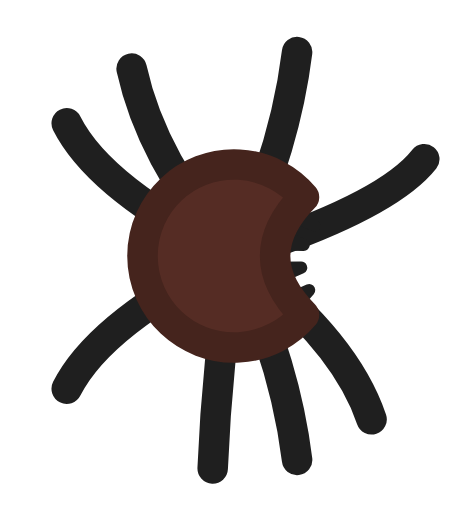
t = 0.00 s
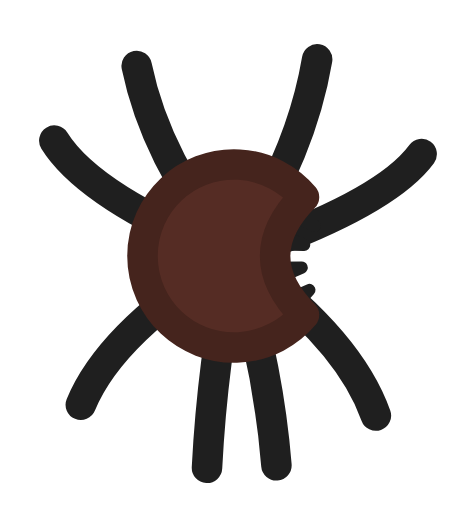
t = 0.20 s
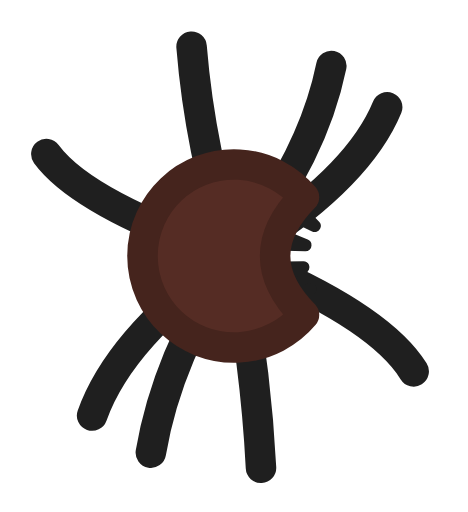
t = 0.40 s
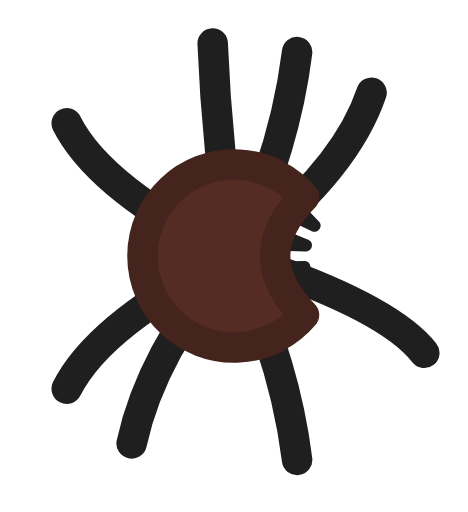
t = 0.60 s
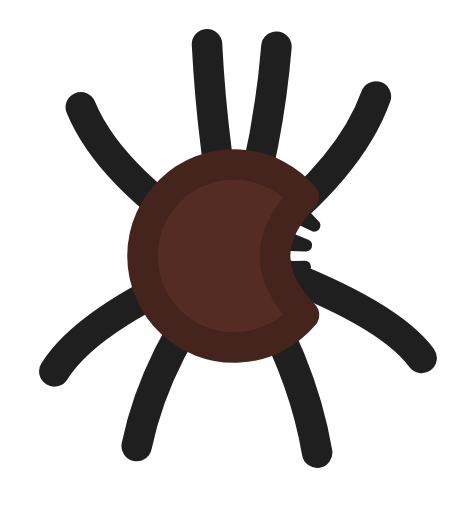
t = 0.80 s
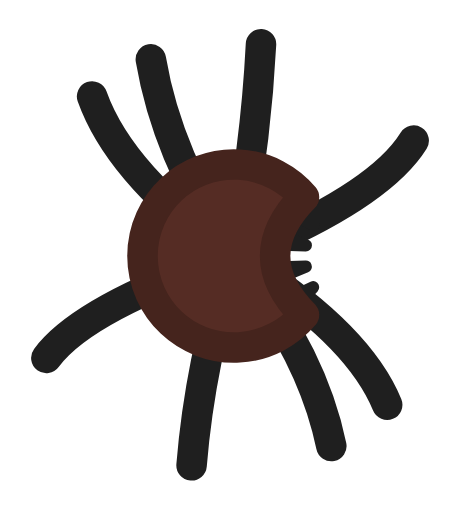
t = 1.00 s

The animated SVG that drew these frames (rendered in a browser with its animation timeline set to each time). Animation: 12 SMIL elements (animate=12); one cycle of 1.20 s, repeats indefinitely.

<svg xmlns="http://www.w3.org/2000/svg" width="256" height="256" viewBox="-56.383 -61.728 112.767 123.455">
  <title>spider_hel (mob id 58, 12 frames)</title>
    <g opacity="1">
      <animate attributeName="opacity" values="1;0;0;0;0;0;0;0;0;0;0;0;1" keyTimes="0;0.083;0.167;0.25;0.333;0.417;0.5;0.583;0.667;0.75;0.833;0.917;1" dur="1.2s" calcMode="discrete" repeatCount="indefinite"/>
    <g transform="matrix(1.471 0 0 1.471 0 0)"><path d="M 0 0 Q -21.933 -10.878 -27.416 -21.756" fill="none" stroke="#1F1F1F" stroke-width="5" stroke-linecap="round" stroke-linejoin="round"/></g>
    <g transform="matrix(1.471 0 0 1.471 0 0)"><path d="M 0 0 Q -13.424 -15.358 -16.78 -30.715" fill="none" stroke="#1F1F1F" stroke-width="5" stroke-linecap="round" stroke-linejoin="round"/></g>
    <g transform="matrix(1.471 0 0 1.471 0 0)"><path d="M 0 0 Q 8.275 -16.718 10.343 -33.437" fill="none" stroke="#1F1F1F" stroke-width="5" stroke-linecap="round" stroke-linejoin="round"/></g>
    <g transform="matrix(1.471 0 0 1.471 0 0)"><path d="M 0 0 Q 24.954 -7.938 31.192 -15.876" fill="none" stroke="#1F1F1F" stroke-width="5" stroke-linecap="round" stroke-linejoin="round"/></g>
    <g transform="matrix(1.471 0 0 1.471 0 0)"><path d="M 0 0 Q -21.933 10.878 -27.416 21.756" fill="none" stroke="#1F1F1F" stroke-width="5" stroke-linecap="round" stroke-linejoin="round"/></g>
    <g transform="matrix(1.471 0 0 1.471 0 0)"><path d="M 0 0 Q -2.795 17.413 -3.494 34.825" fill="none" stroke="#1F1F1F" stroke-width="5" stroke-linecap="round" stroke-linejoin="round"/></g>
    <g transform="matrix(1.471 0 0 1.471 0 0)"><path d="M 0 0 Q 8.275 16.718 10.343 33.437" fill="none" stroke="#1F1F1F" stroke-width="5" stroke-linecap="round" stroke-linejoin="round"/></g>
    <g transform="matrix(1.471 0 0 1.471 0 0)"><path d="M 0 0 Q 18.038 13.385 22.548 26.769" fill="none" stroke="#1F1F1F" stroke-width="5" stroke-linecap="round" stroke-linejoin="round"/></g>
    <g transform="matrix(1.471 0 0 1.471 0 0)"><path d="M 7.212 7.84 L 8.625 9.778 L 12.32 5.599 Z" fill="none" stroke="#1F1F1F" stroke-width="2" stroke-linecap="round" stroke-linejoin="round"/></g>
    <g transform="matrix(1.471 0 0 1.471 0 0)"><path d="M 5.127 1.945 L 5.626 4.289 L 11.007 1.917 Z" fill="none" stroke="#1F1F1F" stroke-width="2" stroke-linecap="round" stroke-linejoin="round"/></g>
    <g transform="matrix(1.471 0 0 1.471 0 0)"><path d="M 5.626 -4.289 L 5.127 -1.945 L 11.418 -1.829 Z" fill="none" stroke="#1F1F1F" stroke-width="2" stroke-linecap="round" stroke-linejoin="round"/></g>
    <g transform="matrix(1.471 0 0 1.471 0 0)"><path d="M 8.625 -9.778 L 7.212 -7.84 L 13.17 -4.98 Z" fill="none" stroke="#1F1F1F" stroke-width="2" stroke-linecap="round" stroke-linejoin="round"/></g>
    <g transform="matrix(1.471 0 0 1.471 0 0)"><path d="M 11.473 9.663 A 15 15 0 1 1 11.473 -9.663 Q 2 0 11.473 9.663 Z" fill="#552C24"/></g>
    <g transform="matrix(1.471 0 0 1.471 0 0)"><path d="M 11.473 9.663 A 15 15 0 1 1 11.473 -9.663 Q 2 0 11.473 9.663 Z" fill="none" stroke="#45241D" stroke-width="5" stroke-linecap="round" stroke-linejoin="round"/></g>
    </g>
    <g opacity="0">
      <animate attributeName="opacity" values="0;1;0;0;0;0;0;0;0;0;0;0;0" keyTimes="0;0.083;0.167;0.25;0.333;0.417;0.5;0.583;0.667;0.75;0.833;0.917;1" dur="1.2s" calcMode="discrete" repeatCount="indefinite"/>
    <g transform="matrix(1.471 0 0 1.471 0 0)"><path d="M 0 0 Q -23.561 -9.455 -29.451 -18.911" fill="none" stroke="#1F1F1F" stroke-width="5" stroke-linecap="round" stroke-linejoin="round"/></g>
    <g transform="matrix(1.471 0 0 1.471 0 0)"><path d="M 0 0 Q -12.761 -15.577 -15.951 -31.154" fill="none" stroke="#1F1F1F" stroke-width="5" stroke-linecap="round" stroke-linejoin="round"/></g>
    <g transform="matrix(1.471 0 0 1.471 0 0)"><path d="M 0 0 Q 10.904 -16.119 13.63 -32.237" fill="none" stroke="#1F1F1F" stroke-width="5" stroke-linecap="round" stroke-linejoin="round"/></g>
    <g transform="matrix(1.471 0 0 1.471 0 0)"><path d="M 0 0 Q 24.605 -8.353 30.756 -16.706" fill="none" stroke="#1F1F1F" stroke-width="5" stroke-linecap="round" stroke-linejoin="round"/></g>
    <g transform="matrix(1.471 0 0 1.471 0 0)"><path d="M 0 0 Q -20.086 12.192 -25.107 24.385" fill="none" stroke="#1F1F1F" stroke-width="5" stroke-linecap="round" stroke-linejoin="round"/></g>
    <g transform="matrix(1.471 0 0 1.471 0 0)"><path d="M 0 0 Q -3.541 17.36 -4.426 34.719" fill="none" stroke="#1F1F1F" stroke-width="5" stroke-linecap="round" stroke-linejoin="round"/></g>
    <g transform="matrix(1.471 0 0 1.471 0 0)"><path d="M 0 0 Q 5.563 17.151 6.953 34.302" fill="none" stroke="#1F1F1F" stroke-width="5" stroke-linecap="round" stroke-linejoin="round"/></g>
    <g transform="matrix(1.471 0 0 1.471 0 0)"><path d="M 0 0 Q 18.605 13.078 23.257 26.156" fill="none" stroke="#1F1F1F" stroke-width="5" stroke-linecap="round" stroke-linejoin="round"/></g>
    <g transform="matrix(1.471 0 0 1.471 0 0)"><path d="M 7.212 7.84 L 8.625 9.778 L 12.36 5.57 Z" fill="none" stroke="#1F1F1F" stroke-width="2" stroke-linecap="round" stroke-linejoin="round"/></g>
    <g transform="matrix(1.471 0 0 1.471 0 0)"><path d="M 5.127 1.945 L 5.626 4.289 L 11.095 1.898 Z" fill="none" stroke="#1F1F1F" stroke-width="2" stroke-linecap="round" stroke-linejoin="round"/></g>
    <g transform="matrix(1.471 0 0 1.471 0 0)"><path d="M 5.626 -4.289 L 5.127 -1.945 L 11.502 -1.811 Z" fill="none" stroke="#1F1F1F" stroke-width="2" stroke-linecap="round" stroke-linejoin="round"/></g>
    <g transform="matrix(1.471 0 0 1.471 0 0)"><path d="M 8.625 -9.778 L 7.212 -7.84 L 13.203 -4.956 Z" fill="none" stroke="#1F1F1F" stroke-width="2" stroke-linecap="round" stroke-linejoin="round"/></g>
    <g transform="matrix(1.471 0 0 1.471 0 0)"><path d="M 11.473 9.663 A 15 15 0 1 1 11.473 -9.663 Q 2 0 11.473 9.663 Z" fill="#552C24"/></g>
    <g transform="matrix(1.471 0 0 1.471 0 0)"><path d="M 11.473 9.663 A 15 15 0 1 1 11.473 -9.663 Q 2 0 11.473 9.663 Z" fill="none" stroke="#45241D" stroke-width="5" stroke-linecap="round" stroke-linejoin="round"/></g>
    </g>
    <g opacity="0">
      <animate attributeName="opacity" values="0;0;1;0;0;0;0;0;0;0;0;0;0" keyTimes="0;0.083;0.167;0.25;0.333;0.417;0.5;0.583;0.667;0.75;0.833;0.917;1" dur="1.2s" calcMode="discrete" repeatCount="indefinite"/>
    <g transform="matrix(1.471 0 0 1.471 0 0)"><path d="M 0 0 Q -24.605 -8.353 -30.756 -16.706" fill="none" stroke="#1F1F1F" stroke-width="5" stroke-linecap="round" stroke-linejoin="round"/></g>
    <g transform="matrix(1.471 0 0 1.471 0 0)"><path d="M 0 0 Q -10.904 -16.119 -13.63 -32.237" fill="none" stroke="#1F1F1F" stroke-width="5" stroke-linecap="round" stroke-linejoin="round"/></g>
    <g transform="matrix(1.471 0 0 1.471 0 0)"><path d="M 0 0 Q 12.761 -15.577 15.951 -31.154" fill="none" stroke="#1F1F1F" stroke-width="5" stroke-linecap="round" stroke-linejoin="round"/></g>
    <g transform="matrix(1.471 0 0 1.471 0 0)"><path d="M 0 0 Q 23.561 -9.455 29.451 -18.911" fill="none" stroke="#1F1F1F" stroke-width="5" stroke-linecap="round" stroke-linejoin="round"/></g>
    <g transform="matrix(1.471 0 0 1.471 0 0)"><path d="M 0 0 Q -18.605 13.078 -23.257 26.156" fill="none" stroke="#1F1F1F" stroke-width="5" stroke-linecap="round" stroke-linejoin="round"/></g>
    <g transform="matrix(1.471 0 0 1.471 0 0)"><path d="M 0 0 Q -5.563 17.151 -6.953 34.302" fill="none" stroke="#1F1F1F" stroke-width="5" stroke-linecap="round" stroke-linejoin="round"/></g>
    <g transform="matrix(1.471 0 0 1.471 0 0)"><path d="M 0 0 Q 3.541 17.36 4.426 34.719" fill="none" stroke="#1F1F1F" stroke-width="5" stroke-linecap="round" stroke-linejoin="round"/></g>
    <g transform="matrix(1.471 0 0 1.471 0 0)"><path d="M 0 0 Q 20.086 12.192 25.107 24.385" fill="none" stroke="#1F1F1F" stroke-width="5" stroke-linecap="round" stroke-linejoin="round"/></g>
    <g transform="matrix(1.471 0 0 1.471 0 0)"><path d="M 7.212 7.84 L 8.625 9.778 L 12.409 5.534 Z" fill="none" stroke="#1F1F1F" stroke-width="2" stroke-linecap="round" stroke-linejoin="round"/></g>
    <g transform="matrix(1.471 0 0 1.471 0 0)"><path d="M 5.127 1.945 L 5.626 4.289 L 11.186 1.879 Z" fill="none" stroke="#1F1F1F" stroke-width="2" stroke-linecap="round" stroke-linejoin="round"/></g>
    <g transform="matrix(1.471 0 0 1.471 0 0)"><path d="M 5.626 -4.289 L 5.127 -1.945 L 11.579 -1.795 Z" fill="none" stroke="#1F1F1F" stroke-width="2" stroke-linecap="round" stroke-linejoin="round"/></g>
    <g transform="matrix(1.471 0 0 1.471 0 0)"><path d="M 8.625 -9.778 L 7.212 -7.84 L 13.224 -4.94 Z" fill="none" stroke="#1F1F1F" stroke-width="2" stroke-linecap="round" stroke-linejoin="round"/></g>
    <g transform="matrix(1.471 0 0 1.471 0 0)"><path d="M 11.473 9.663 A 15 15 0 1 1 11.473 -9.663 Q 2 0 11.473 9.663 Z" fill="#552C24"/></g>
    <g transform="matrix(1.471 0 0 1.471 0 0)"><path d="M 11.473 9.663 A 15 15 0 1 1 11.473 -9.663 Q 2 0 11.473 9.663 Z" fill="none" stroke="#45241D" stroke-width="5" stroke-linecap="round" stroke-linejoin="round"/></g>
    </g>
    <g opacity="0">
      <animate attributeName="opacity" values="0;0;0;1;0;0;0;0;0;0;0;0;0" keyTimes="0;0.083;0.167;0.25;0.333;0.417;0.5;0.583;0.667;0.75;0.833;0.917;1" dur="1.2s" calcMode="discrete" repeatCount="indefinite"/>
    <g transform="matrix(1.471 0 0 1.471 0 0)"><path d="M 0 0 Q -24.954 -7.938 -31.192 -15.876" fill="none" stroke="#1F1F1F" stroke-width="5" stroke-linecap="round" stroke-linejoin="round"/></g>
    <g transform="matrix(1.471 0 0 1.471 0 0)"><path d="M 0 0 Q -8.275 -16.718 -10.343 -33.437" fill="none" stroke="#1F1F1F" stroke-width="5" stroke-linecap="round" stroke-linejoin="round"/></g>
    <g transform="matrix(1.471 0 0 1.471 0 0)"><path d="M 0 0 Q 13.424 -15.358 16.78 -30.715" fill="none" stroke="#1F1F1F" stroke-width="5" stroke-linecap="round" stroke-linejoin="round"/></g>
    <g transform="matrix(1.471 0 0 1.471 0 0)"><path d="M 0 0 Q 21.933 -10.878 27.416 -21.756" fill="none" stroke="#1F1F1F" stroke-width="5" stroke-linecap="round" stroke-linejoin="round"/></g>
    <g transform="matrix(1.471 0 0 1.471 0 0)"><path d="M 0 0 Q -18.038 13.385 -22.548 26.769" fill="none" stroke="#1F1F1F" stroke-width="5" stroke-linecap="round" stroke-linejoin="round"/></g>
    <g transform="matrix(1.471 0 0 1.471 0 0)"><path d="M 0 0 Q -8.275 16.718 -10.343 33.437" fill="none" stroke="#1F1F1F" stroke-width="5" stroke-linecap="round" stroke-linejoin="round"/></g>
    <g transform="matrix(1.471 0 0 1.471 0 0)"><path d="M 0 0 Q 2.795 17.413 3.494 34.825" fill="none" stroke="#1F1F1F" stroke-width="5" stroke-linecap="round" stroke-linejoin="round"/></g>
    <g transform="matrix(1.471 0 0 1.471 0 0)"><path d="M 0 0 Q 21.933 10.878 27.416 21.756" fill="none" stroke="#1F1F1F" stroke-width="5" stroke-linecap="round" stroke-linejoin="round"/></g>
    <g transform="matrix(1.471 0 0 1.471 0 0)"><path d="M 7.212 7.84 L 8.625 9.778 L 12.467 5.492 Z" fill="none" stroke="#1F1F1F" stroke-width="2" stroke-linecap="round" stroke-linejoin="round"/></g>
    <g transform="matrix(1.471 0 0 1.471 0 0)"><path d="M 5.127 1.945 L 5.626 4.289 L 11.278 1.859 Z" fill="none" stroke="#1F1F1F" stroke-width="2" stroke-linecap="round" stroke-linejoin="round"/></g>
    <g transform="matrix(1.471 0 0 1.471 0 0)"><path d="M 5.626 -4.289 L 5.127 -1.945 L 11.648 -1.78 Z" fill="none" stroke="#1F1F1F" stroke-width="2" stroke-linecap="round" stroke-linejoin="round"/></g>
    <g transform="matrix(1.471 0 0 1.471 0 0)"><path d="M 8.625 -9.778 L 7.212 -7.84 L 13.234 -4.933 Z" fill="none" stroke="#1F1F1F" stroke-width="2" stroke-linecap="round" stroke-linejoin="round"/></g>
    <g transform="matrix(1.471 0 0 1.471 0 0)"><path d="M 11.473 9.663 A 15 15 0 1 1 11.473 -9.663 Q 2 0 11.473 9.663 Z" fill="#552C24"/></g>
    <g transform="matrix(1.471 0 0 1.471 0 0)"><path d="M 11.473 9.663 A 15 15 0 1 1 11.473 -9.663 Q 2 0 11.473 9.663 Z" fill="none" stroke="#45241D" stroke-width="5" stroke-linecap="round" stroke-linejoin="round"/></g>
    </g>
    <g opacity="0">
      <animate attributeName="opacity" values="0;0;0;0;1;0;0;0;0;0;0;0;0" keyTimes="0;0.083;0.167;0.25;0.333;0.417;0.5;0.583;0.667;0.75;0.833;0.917;1" dur="1.2s" calcMode="discrete" repeatCount="indefinite"/>
    <g transform="matrix(1.471 0 0 1.471 0 0)"><path d="M 0 0 Q -24.605 -8.353 -30.756 -16.706" fill="none" stroke="#1F1F1F" stroke-width="5" stroke-linecap="round" stroke-linejoin="round"/></g>
    <g transform="matrix(1.471 0 0 1.471 0 0)"><path d="M 0 0 Q -5.563 -17.151 -6.953 -34.302" fill="none" stroke="#1F1F1F" stroke-width="5" stroke-linecap="round" stroke-linejoin="round"/></g>
    <g transform="matrix(1.471 0 0 1.471 0 0)"><path d="M 0 0 Q 12.761 -15.577 15.951 -31.154" fill="none" stroke="#1F1F1F" stroke-width="5" stroke-linecap="round" stroke-linejoin="round"/></g>
    <g transform="matrix(1.471 0 0 1.471 0 0)"><path d="M 0 0 Q 20.086 -12.192 25.107 -24.385" fill="none" stroke="#1F1F1F" stroke-width="5" stroke-linecap="round" stroke-linejoin="round"/></g>
    <g transform="matrix(1.471 0 0 1.471 0 0)"><path d="M 0 0 Q -18.605 13.078 -23.257 26.156" fill="none" stroke="#1F1F1F" stroke-width="5" stroke-linecap="round" stroke-linejoin="round"/></g>
    <g transform="matrix(1.471 0 0 1.471 0 0)"><path d="M 0 0 Q -10.904 16.119 -13.63 32.237" fill="none" stroke="#1F1F1F" stroke-width="5" stroke-linecap="round" stroke-linejoin="round"/></g>
    <g transform="matrix(1.471 0 0 1.471 0 0)"><path d="M 0 0 Q 3.541 17.36 4.426 34.719" fill="none" stroke="#1F1F1F" stroke-width="5" stroke-linecap="round" stroke-linejoin="round"/></g>
    <g transform="matrix(1.471 0 0 1.471 0 0)"><path d="M 0 0 Q 23.561 9.455 29.451 18.911" fill="none" stroke="#1F1F1F" stroke-width="5" stroke-linecap="round" stroke-linejoin="round"/></g>
    <g transform="matrix(1.471 0 0 1.471 0 0)"><path d="M 7.212 7.84 L 8.625 9.778 L 12.532 5.445 Z" fill="none" stroke="#1F1F1F" stroke-width="2" stroke-linecap="round" stroke-linejoin="round"/></g>
    <g transform="matrix(1.471 0 0 1.471 0 0)"><path d="M 5.127 1.945 L 5.626 4.289 L 11.368 1.84 Z" fill="none" stroke="#1F1F1F" stroke-width="2" stroke-linecap="round" stroke-linejoin="round"/></g>
    <g transform="matrix(1.471 0 0 1.471 0 0)"><path d="M 5.626 -4.289 L 5.127 -1.945 L 11.706 -1.768 Z" fill="none" stroke="#1F1F1F" stroke-width="2" stroke-linecap="round" stroke-linejoin="round"/></g>
    <g transform="matrix(1.471 0 0 1.471 0 0)"><path d="M 8.625 -9.778 L 7.212 -7.84 L 13.231 -4.935 Z" fill="none" stroke="#1F1F1F" stroke-width="2" stroke-linecap="round" stroke-linejoin="round"/></g>
    <g transform="matrix(1.471 0 0 1.471 0 0)"><path d="M 11.473 9.663 A 15 15 0 1 1 11.473 -9.663 Q 2 0 11.473 9.663 Z" fill="#552C24"/></g>
    <g transform="matrix(1.471 0 0 1.471 0 0)"><path d="M 11.473 9.663 A 15 15 0 1 1 11.473 -9.663 Q 2 0 11.473 9.663 Z" fill="none" stroke="#45241D" stroke-width="5" stroke-linecap="round" stroke-linejoin="round"/></g>
    </g>
    <g opacity="0">
      <animate attributeName="opacity" values="0;0;0;0;0;1;0;0;0;0;0;0;0" keyTimes="0;0.083;0.167;0.25;0.333;0.417;0.5;0.583;0.667;0.75;0.833;0.917;1" dur="1.2s" calcMode="discrete" repeatCount="indefinite"/>
    <g transform="matrix(1.471 0 0 1.471 0 0)"><path d="M 0 0 Q -23.561 -9.455 -29.451 -18.911" fill="none" stroke="#1F1F1F" stroke-width="5" stroke-linecap="round" stroke-linejoin="round"/></g>
    <g transform="matrix(1.471 0 0 1.471 0 0)"><path d="M 0 0 Q -3.541 -17.36 -4.426 -34.719" fill="none" stroke="#1F1F1F" stroke-width="5" stroke-linecap="round" stroke-linejoin="round"/></g>
    <g transform="matrix(1.471 0 0 1.471 0 0)"><path d="M 0 0 Q 10.904 -16.119 13.63 -32.237" fill="none" stroke="#1F1F1F" stroke-width="5" stroke-linecap="round" stroke-linejoin="round"/></g>
    <g transform="matrix(1.471 0 0 1.471 0 0)"><path d="M 0 0 Q 18.605 -13.078 23.257 -26.156" fill="none" stroke="#1F1F1F" stroke-width="5" stroke-linecap="round" stroke-linejoin="round"/></g>
    <g transform="matrix(1.471 0 0 1.471 0 0)"><path d="M 0 0 Q -20.086 12.192 -25.107 24.385" fill="none" stroke="#1F1F1F" stroke-width="5" stroke-linecap="round" stroke-linejoin="round"/></g>
    <g transform="matrix(1.471 0 0 1.471 0 0)"><path d="M 0 0 Q -12.761 15.577 -15.951 31.154" fill="none" stroke="#1F1F1F" stroke-width="5" stroke-linecap="round" stroke-linejoin="round"/></g>
    <g transform="matrix(1.471 0 0 1.471 0 0)"><path d="M 0 0 Q 5.563 17.151 6.953 34.302" fill="none" stroke="#1F1F1F" stroke-width="5" stroke-linecap="round" stroke-linejoin="round"/></g>
    <g transform="matrix(1.471 0 0 1.471 0 0)"><path d="M 0 0 Q 24.605 8.353 30.756 16.706" fill="none" stroke="#1F1F1F" stroke-width="5" stroke-linecap="round" stroke-linejoin="round"/></g>
    <g transform="matrix(1.471 0 0 1.471 0 0)"><path d="M 7.212 7.84 L 8.625 9.778 L 12.602 5.394 Z" fill="none" stroke="#1F1F1F" stroke-width="2" stroke-linecap="round" stroke-linejoin="round"/></g>
    <g transform="matrix(1.471 0 0 1.471 0 0)"><path d="M 5.127 1.945 L 5.626 4.289 L 11.455 1.821 Z" fill="none" stroke="#1F1F1F" stroke-width="2" stroke-linecap="round" stroke-linejoin="round"/></g>
    <g transform="matrix(1.471 0 0 1.471 0 0)"><path d="M 5.626 -4.289 L 5.127 -1.945 L 11.752 -1.758 Z" fill="none" stroke="#1F1F1F" stroke-width="2" stroke-linecap="round" stroke-linejoin="round"/></g>
    <g transform="matrix(1.471 0 0 1.471 0 0)"><path d="M 8.625 -9.778 L 7.212 -7.84 L 13.217 -4.945 Z" fill="none" stroke="#1F1F1F" stroke-width="2" stroke-linecap="round" stroke-linejoin="round"/></g>
    <g transform="matrix(1.471 0 0 1.471 0 0)"><path d="M 11.473 9.663 A 15 15 0 1 1 11.473 -9.663 Q 2 0 11.473 9.663 Z" fill="#552C24"/></g>
    <g transform="matrix(1.471 0 0 1.471 0 0)"><path d="M 11.473 9.663 A 15 15 0 1 1 11.473 -9.663 Q 2 0 11.473 9.663 Z" fill="none" stroke="#45241D" stroke-width="5" stroke-linecap="round" stroke-linejoin="round"/></g>
    </g>
    <g opacity="0">
      <animate attributeName="opacity" values="0;0;0;0;0;0;1;0;0;0;0;0;0" keyTimes="0;0.083;0.167;0.25;0.333;0.417;0.5;0.583;0.667;0.75;0.833;0.917;1" dur="1.2s" calcMode="discrete" repeatCount="indefinite"/>
    <g transform="matrix(1.471 0 0 1.471 0 0)"><path d="M 0 0 Q -21.933 -10.878 -27.416 -21.756" fill="none" stroke="#1F1F1F" stroke-width="5" stroke-linecap="round" stroke-linejoin="round"/></g>
    <g transform="matrix(1.471 0 0 1.471 0 0)"><path d="M 0 0 Q -2.795 -17.413 -3.494 -34.825" fill="none" stroke="#1F1F1F" stroke-width="5" stroke-linecap="round" stroke-linejoin="round"/></g>
    <g transform="matrix(1.471 0 0 1.471 0 0)"><path d="M 0 0 Q 8.275 -16.718 10.343 -33.437" fill="none" stroke="#1F1F1F" stroke-width="5" stroke-linecap="round" stroke-linejoin="round"/></g>
    <g transform="matrix(1.471 0 0 1.471 0 0)"><path d="M 0 0 Q 18.038 -13.385 22.548 -26.769" fill="none" stroke="#1F1F1F" stroke-width="5" stroke-linecap="round" stroke-linejoin="round"/></g>
    <g transform="matrix(1.471 0 0 1.471 0 0)"><path d="M 0 0 Q -21.933 10.878 -27.416 21.756" fill="none" stroke="#1F1F1F" stroke-width="5" stroke-linecap="round" stroke-linejoin="round"/></g>
    <g transform="matrix(1.471 0 0 1.471 0 0)"><path d="M 0 0 Q -13.424 15.358 -16.78 30.715" fill="none" stroke="#1F1F1F" stroke-width="5" stroke-linecap="round" stroke-linejoin="round"/></g>
    <g transform="matrix(1.471 0 0 1.471 0 0)"><path d="M 0 0 Q 8.275 16.718 10.343 33.437" fill="none" stroke="#1F1F1F" stroke-width="5" stroke-linecap="round" stroke-linejoin="round"/></g>
    <g transform="matrix(1.471 0 0 1.471 0 0)"><path d="M 0 0 Q 24.954 7.938 31.192 15.876" fill="none" stroke="#1F1F1F" stroke-width="5" stroke-linecap="round" stroke-linejoin="round"/></g>
    <g transform="matrix(1.471 0 0 1.471 0 0)"><path d="M 7.212 7.84 L 8.625 9.778 L 12.675 5.34 Z" fill="none" stroke="#1F1F1F" stroke-width="2" stroke-linecap="round" stroke-linejoin="round"/></g>
    <g transform="matrix(1.471 0 0 1.471 0 0)"><path d="M 5.127 1.945 L 5.626 4.289 L 11.536 1.804 Z" fill="none" stroke="#1F1F1F" stroke-width="2" stroke-linecap="round" stroke-linejoin="round"/></g>
    <g transform="matrix(1.471 0 0 1.471 0 0)"><path d="M 5.626 -4.289 L 5.127 -1.945 L 11.786 -1.751 Z" fill="none" stroke="#1F1F1F" stroke-width="2" stroke-linecap="round" stroke-linejoin="round"/></g>
    <g transform="matrix(1.471 0 0 1.471 0 0)"><path d="M 8.625 -9.778 L 7.212 -7.84 L 13.192 -4.964 Z" fill="none" stroke="#1F1F1F" stroke-width="2" stroke-linecap="round" stroke-linejoin="round"/></g>
    <g transform="matrix(1.471 0 0 1.471 0 0)"><path d="M 11.473 9.663 A 15 15 0 1 1 11.473 -9.663 Q 2 0 11.473 9.663 Z" fill="#552C24"/></g>
    <g transform="matrix(1.471 0 0 1.471 0 0)"><path d="M 11.473 9.663 A 15 15 0 1 1 11.473 -9.663 Q 2 0 11.473 9.663 Z" fill="none" stroke="#45241D" stroke-width="5" stroke-linecap="round" stroke-linejoin="round"/></g>
    </g>
    <g opacity="0">
      <animate attributeName="opacity" values="0;0;0;0;0;0;0;1;0;0;0;0;0" keyTimes="0;0.083;0.167;0.25;0.333;0.417;0.5;0.583;0.667;0.75;0.833;0.917;1" dur="1.2s" calcMode="discrete" repeatCount="indefinite"/>
    <g transform="matrix(1.471 0 0 1.471 0 0)"><path d="M 0 0 Q -20.086 -12.192 -25.107 -24.385" fill="none" stroke="#1F1F1F" stroke-width="5" stroke-linecap="round" stroke-linejoin="round"/></g>
    <g transform="matrix(1.471 0 0 1.471 0 0)"><path d="M 0 0 Q -3.541 -17.36 -4.426 -34.719" fill="none" stroke="#1F1F1F" stroke-width="5" stroke-linecap="round" stroke-linejoin="round"/></g>
    <g transform="matrix(1.471 0 0 1.471 0 0)"><path d="M 0 0 Q 5.563 -17.151 6.953 -34.302" fill="none" stroke="#1F1F1F" stroke-width="5" stroke-linecap="round" stroke-linejoin="round"/></g>
    <g transform="matrix(1.471 0 0 1.471 0 0)"><path d="M 0 0 Q 18.605 -13.078 23.257 -26.156" fill="none" stroke="#1F1F1F" stroke-width="5" stroke-linecap="round" stroke-linejoin="round"/></g>
    <g transform="matrix(1.471 0 0 1.471 0 0)"><path d="M 0 0 Q -23.561 9.455 -29.451 18.911" fill="none" stroke="#1F1F1F" stroke-width="5" stroke-linecap="round" stroke-linejoin="round"/></g>
    <g transform="matrix(1.471 0 0 1.471 0 0)"><path d="M 0 0 Q -12.761 15.577 -15.951 31.154" fill="none" stroke="#1F1F1F" stroke-width="5" stroke-linecap="round" stroke-linejoin="round"/></g>
    <g transform="matrix(1.471 0 0 1.471 0 0)"><path d="M 0 0 Q 10.904 16.119 13.63 32.237" fill="none" stroke="#1F1F1F" stroke-width="5" stroke-linecap="round" stroke-linejoin="round"/></g>
    <g transform="matrix(1.471 0 0 1.471 0 0)"><path d="M 0 0 Q 24.605 8.353 30.756 16.706" fill="none" stroke="#1F1F1F" stroke-width="5" stroke-linecap="round" stroke-linejoin="round"/></g>
    <g transform="matrix(1.471 0 0 1.471 0 0)"><path d="M 7.212 7.84 L 8.625 9.778 L 12.751 5.285 Z" fill="none" stroke="#1F1F1F" stroke-width="2" stroke-linecap="round" stroke-linejoin="round"/></g>
    <g transform="matrix(1.471 0 0 1.471 0 0)"><path d="M 5.127 1.945 L 5.626 4.289 L 11.61 1.788 Z" fill="none" stroke="#1F1F1F" stroke-width="2" stroke-linecap="round" stroke-linejoin="round"/></g>
    <g transform="matrix(1.471 0 0 1.471 0 0)"><path d="M 5.626 -4.289 L 5.127 -1.945 L 11.805 -1.747 Z" fill="none" stroke="#1F1F1F" stroke-width="2" stroke-linecap="round" stroke-linejoin="round"/></g>
    <g transform="matrix(1.471 0 0 1.471 0 0)"><path d="M 8.625 -9.778 L 7.212 -7.84 L 13.155 -4.991 Z" fill="none" stroke="#1F1F1F" stroke-width="2" stroke-linecap="round" stroke-linejoin="round"/></g>
    <g transform="matrix(1.471 0 0 1.471 0 0)"><path d="M 11.473 9.663 A 15 15 0 1 1 11.473 -9.663 Q 2 0 11.473 9.663 Z" fill="#552C24"/></g>
    <g transform="matrix(1.471 0 0 1.471 0 0)"><path d="M 11.473 9.663 A 15 15 0 1 1 11.473 -9.663 Q 2 0 11.473 9.663 Z" fill="none" stroke="#45241D" stroke-width="5" stroke-linecap="round" stroke-linejoin="round"/></g>
    </g>
    <g opacity="0">
      <animate attributeName="opacity" values="0;0;0;0;0;0;0;0;1;0;0;0;0" keyTimes="0;0.083;0.167;0.25;0.333;0.417;0.5;0.583;0.667;0.75;0.833;0.917;1" dur="1.2s" calcMode="discrete" repeatCount="indefinite"/>
    <g transform="matrix(1.471 0 0 1.471 0 0)"><path d="M 0 0 Q -18.605 -13.078 -23.257 -26.156" fill="none" stroke="#1F1F1F" stroke-width="5" stroke-linecap="round" stroke-linejoin="round"/></g>
    <g transform="matrix(1.471 0 0 1.471 0 0)"><path d="M 0 0 Q -5.563 -17.151 -6.953 -34.302" fill="none" stroke="#1F1F1F" stroke-width="5" stroke-linecap="round" stroke-linejoin="round"/></g>
    <g transform="matrix(1.471 0 0 1.471 0 0)"><path d="M 0 0 Q 3.541 -17.36 4.426 -34.719" fill="none" stroke="#1F1F1F" stroke-width="5" stroke-linecap="round" stroke-linejoin="round"/></g>
    <g transform="matrix(1.471 0 0 1.471 0 0)"><path d="M 0 0 Q 20.086 -12.192 25.107 -24.385" fill="none" stroke="#1F1F1F" stroke-width="5" stroke-linecap="round" stroke-linejoin="round"/></g>
    <g transform="matrix(1.471 0 0 1.471 0 0)"><path d="M 0 0 Q -24.605 8.353 -30.756 16.706" fill="none" stroke="#1F1F1F" stroke-width="5" stroke-linecap="round" stroke-linejoin="round"/></g>
    <g transform="matrix(1.471 0 0 1.471 0 0)"><path d="M 0 0 Q -10.904 16.119 -13.63 32.237" fill="none" stroke="#1F1F1F" stroke-width="5" stroke-linecap="round" stroke-linejoin="round"/></g>
    <g transform="matrix(1.471 0 0 1.471 0 0)"><path d="M 0 0 Q 12.761 15.577 15.951 31.154" fill="none" stroke="#1F1F1F" stroke-width="5" stroke-linecap="round" stroke-linejoin="round"/></g>
    <g transform="matrix(1.471 0 0 1.471 0 0)"><path d="M 0 0 Q 23.561 9.455 29.451 18.911" fill="none" stroke="#1F1F1F" stroke-width="5" stroke-linecap="round" stroke-linejoin="round"/></g>
    <g transform="matrix(1.471 0 0 1.471 0 0)"><path d="M 7.212 7.84 L 8.625 9.778 L 12.827 5.23 Z" fill="none" stroke="#1F1F1F" stroke-width="2" stroke-linecap="round" stroke-linejoin="round"/></g>
    <g transform="matrix(1.471 0 0 1.471 0 0)"><path d="M 5.127 1.945 L 5.626 4.289 L 11.674 1.775 Z" fill="none" stroke="#1F1F1F" stroke-width="2" stroke-linecap="round" stroke-linejoin="round"/></g>
    <g transform="matrix(1.471 0 0 1.471 0 0)"><path d="M 5.626 -4.289 L 5.127 -1.945 L 11.811 -1.745 Z" fill="none" stroke="#1F1F1F" stroke-width="2" stroke-linecap="round" stroke-linejoin="round"/></g>
    <g transform="matrix(1.471 0 0 1.471 0 0)"><path d="M 8.625 -9.778 L 7.212 -7.84 L 13.109 -5.024 Z" fill="none" stroke="#1F1F1F" stroke-width="2" stroke-linecap="round" stroke-linejoin="round"/></g>
    <g transform="matrix(1.471 0 0 1.471 0 0)"><path d="M 11.473 9.663 A 15 15 0 1 1 11.473 -9.663 Q 2 0 11.473 9.663 Z" fill="#552C24"/></g>
    <g transform="matrix(1.471 0 0 1.471 0 0)"><path d="M 11.473 9.663 A 15 15 0 1 1 11.473 -9.663 Q 2 0 11.473 9.663 Z" fill="none" stroke="#45241D" stroke-width="5" stroke-linecap="round" stroke-linejoin="round"/></g>
    </g>
    <g opacity="0">
      <animate attributeName="opacity" values="0;0;0;0;0;0;0;0;0;1;0;0;0" keyTimes="0;0.083;0.167;0.25;0.333;0.417;0.5;0.583;0.667;0.75;0.833;0.917;1" dur="1.2s" calcMode="discrete" repeatCount="indefinite"/>
    <g transform="matrix(1.471 0 0 1.471 0 0)"><path d="M 0 0 Q -18.038 -13.385 -22.548 -26.769" fill="none" stroke="#1F1F1F" stroke-width="5" stroke-linecap="round" stroke-linejoin="round"/></g>
    <g transform="matrix(1.471 0 0 1.471 0 0)"><path d="M 0 0 Q -8.275 -16.718 -10.343 -33.437" fill="none" stroke="#1F1F1F" stroke-width="5" stroke-linecap="round" stroke-linejoin="round"/></g>
    <g transform="matrix(1.471 0 0 1.471 0 0)"><path d="M 0 0 Q 2.795 -17.413 3.494 -34.825" fill="none" stroke="#1F1F1F" stroke-width="5" stroke-linecap="round" stroke-linejoin="round"/></g>
    <g transform="matrix(1.471 0 0 1.471 0 0)"><path d="M 0 0 Q 21.933 -10.878 27.416 -21.756" fill="none" stroke="#1F1F1F" stroke-width="5" stroke-linecap="round" stroke-linejoin="round"/></g>
    <g transform="matrix(1.471 0 0 1.471 0 0)"><path d="M 0 0 Q -24.954 7.938 -31.192 15.876" fill="none" stroke="#1F1F1F" stroke-width="5" stroke-linecap="round" stroke-linejoin="round"/></g>
    <g transform="matrix(1.471 0 0 1.471 0 0)"><path d="M 0 0 Q -8.275 16.718 -10.343 33.437" fill="none" stroke="#1F1F1F" stroke-width="5" stroke-linecap="round" stroke-linejoin="round"/></g>
    <g transform="matrix(1.471 0 0 1.471 0 0)"><path d="M 0 0 Q 13.424 15.358 16.78 30.715" fill="none" stroke="#1F1F1F" stroke-width="5" stroke-linecap="round" stroke-linejoin="round"/></g>
    <g transform="matrix(1.471 0 0 1.471 0 0)"><path d="M 0 0 Q 21.933 10.878 27.416 21.756" fill="none" stroke="#1F1F1F" stroke-width="5" stroke-linecap="round" stroke-linejoin="round"/></g>
    <g transform="matrix(1.471 0 0 1.471 0 0)"><path d="M 7.212 7.84 L 8.625 9.778 L 12.9 5.176 Z" fill="none" stroke="#1F1F1F" stroke-width="2" stroke-linecap="round" stroke-linejoin="round"/></g>
    <g transform="matrix(1.471 0 0 1.471 0 0)"><path d="M 5.127 1.945 L 5.626 4.289 L 11.728 1.763 Z" fill="none" stroke="#1F1F1F" stroke-width="2" stroke-linecap="round" stroke-linejoin="round"/></g>
    <g transform="matrix(1.471 0 0 1.471 0 0)"><path d="M 5.626 -4.289 L 5.127 -1.945 L 11.802 -1.747 Z" fill="none" stroke="#1F1F1F" stroke-width="2" stroke-linecap="round" stroke-linejoin="round"/></g>
    <g transform="matrix(1.471 0 0 1.471 0 0)"><path d="M 8.625 -9.778 L 7.212 -7.84 L 13.054 -5.065 Z" fill="none" stroke="#1F1F1F" stroke-width="2" stroke-linecap="round" stroke-linejoin="round"/></g>
    <g transform="matrix(1.471 0 0 1.471 0 0)"><path d="M 11.473 9.663 A 15 15 0 1 1 11.473 -9.663 Q 2 0 11.473 9.663 Z" fill="#552C24"/></g>
    <g transform="matrix(1.471 0 0 1.471 0 0)"><path d="M 11.473 9.663 A 15 15 0 1 1 11.473 -9.663 Q 2 0 11.473 9.663 Z" fill="none" stroke="#45241D" stroke-width="5" stroke-linecap="round" stroke-linejoin="round"/></g>
    </g>
    <g opacity="0">
      <animate attributeName="opacity" values="0;0;0;0;0;0;0;0;0;0;1;0;0" keyTimes="0;0.083;0.167;0.25;0.333;0.417;0.5;0.583;0.667;0.75;0.833;0.917;1" dur="1.2s" calcMode="discrete" repeatCount="indefinite"/>
    <g transform="matrix(1.471 0 0 1.471 0 0)"><path d="M 0 0 Q -18.605 -13.078 -23.257 -26.156" fill="none" stroke="#1F1F1F" stroke-width="5" stroke-linecap="round" stroke-linejoin="round"/></g>
    <g transform="matrix(1.471 0 0 1.471 0 0)"><path d="M 0 0 Q -10.904 -16.119 -13.63 -32.237" fill="none" stroke="#1F1F1F" stroke-width="5" stroke-linecap="round" stroke-linejoin="round"/></g>
    <g transform="matrix(1.471 0 0 1.471 0 0)"><path d="M 0 0 Q 3.541 -17.36 4.426 -34.719" fill="none" stroke="#1F1F1F" stroke-width="5" stroke-linecap="round" stroke-linejoin="round"/></g>
    <g transform="matrix(1.471 0 0 1.471 0 0)"><path d="M 0 0 Q 23.561 -9.455 29.451 -18.911" fill="none" stroke="#1F1F1F" stroke-width="5" stroke-linecap="round" stroke-linejoin="round"/></g>
    <g transform="matrix(1.471 0 0 1.471 0 0)"><path d="M 0 0 Q -24.605 8.353 -30.756 16.706" fill="none" stroke="#1F1F1F" stroke-width="5" stroke-linecap="round" stroke-linejoin="round"/></g>
    <g transform="matrix(1.471 0 0 1.471 0 0)"><path d="M 0 0 Q -5.563 17.151 -6.953 34.302" fill="none" stroke="#1F1F1F" stroke-width="5" stroke-linecap="round" stroke-linejoin="round"/></g>
    <g transform="matrix(1.471 0 0 1.471 0 0)"><path d="M 0 0 Q 12.761 15.577 15.951 31.154" fill="none" stroke="#1F1F1F" stroke-width="5" stroke-linecap="round" stroke-linejoin="round"/></g>
    <g transform="matrix(1.471 0 0 1.471 0 0)"><path d="M 0 0 Q 20.086 12.192 25.107 24.385" fill="none" stroke="#1F1F1F" stroke-width="5" stroke-linecap="round" stroke-linejoin="round"/></g>
    <g transform="matrix(1.471 0 0 1.471 0 0)"><path d="M 7.212 7.84 L 8.625 9.778 L 12.97 5.125 Z" fill="none" stroke="#1F1F1F" stroke-width="2" stroke-linecap="round" stroke-linejoin="round"/></g>
    <g transform="matrix(1.471 0 0 1.471 0 0)"><path d="M 5.127 1.945 L 5.626 4.289 L 11.768 1.754 Z" fill="none" stroke="#1F1F1F" stroke-width="2" stroke-linecap="round" stroke-linejoin="round"/></g>
    <g transform="matrix(1.471 0 0 1.471 0 0)"><path d="M 5.626 -4.289 L 5.127 -1.945 L 11.778 -1.752 Z" fill="none" stroke="#1F1F1F" stroke-width="2" stroke-linecap="round" stroke-linejoin="round"/></g>
    <g transform="matrix(1.471 0 0 1.471 0 0)"><path d="M 8.625 -9.778 L 7.212 -7.84 L 12.991 -5.11 Z" fill="none" stroke="#1F1F1F" stroke-width="2" stroke-linecap="round" stroke-linejoin="round"/></g>
    <g transform="matrix(1.471 0 0 1.471 0 0)"><path d="M 11.473 9.663 A 15 15 0 1 1 11.473 -9.663 Q 2 0 11.473 9.663 Z" fill="#552C24"/></g>
    <g transform="matrix(1.471 0 0 1.471 0 0)"><path d="M 11.473 9.663 A 15 15 0 1 1 11.473 -9.663 Q 2 0 11.473 9.663 Z" fill="none" stroke="#45241D" stroke-width="5" stroke-linecap="round" stroke-linejoin="round"/></g>
    </g>
    <g opacity="0">
      <animate attributeName="opacity" values="0;0;0;0;0;0;0;0;0;0;0;1;0" keyTimes="0;0.083;0.167;0.25;0.333;0.417;0.5;0.583;0.667;0.75;0.833;0.917;1" dur="1.2s" calcMode="discrete" repeatCount="indefinite"/>
    <g transform="matrix(1.471 0 0 1.471 0 0)"><path d="M 0 0 Q -20.086 -12.192 -25.107 -24.385" fill="none" stroke="#1F1F1F" stroke-width="5" stroke-linecap="round" stroke-linejoin="round"/></g>
    <g transform="matrix(1.471 0 0 1.471 0 0)"><path d="M 0 0 Q -12.761 -15.577 -15.951 -31.154" fill="none" stroke="#1F1F1F" stroke-width="5" stroke-linecap="round" stroke-linejoin="round"/></g>
    <g transform="matrix(1.471 0 0 1.471 0 0)"><path d="M 0 0 Q 5.563 -17.151 6.953 -34.302" fill="none" stroke="#1F1F1F" stroke-width="5" stroke-linecap="round" stroke-linejoin="round"/></g>
    <g transform="matrix(1.471 0 0 1.471 0 0)"><path d="M 0 0 Q 24.605 -8.353 30.756 -16.706" fill="none" stroke="#1F1F1F" stroke-width="5" stroke-linecap="round" stroke-linejoin="round"/></g>
    <g transform="matrix(1.471 0 0 1.471 0 0)"><path d="M 0 0 Q -23.561 9.455 -29.451 18.911" fill="none" stroke="#1F1F1F" stroke-width="5" stroke-linecap="round" stroke-linejoin="round"/></g>
    <g transform="matrix(1.471 0 0 1.471 0 0)"><path d="M 0 0 Q -3.541 17.36 -4.426 34.719" fill="none" stroke="#1F1F1F" stroke-width="5" stroke-linecap="round" stroke-linejoin="round"/></g>
    <g transform="matrix(1.471 0 0 1.471 0 0)"><path d="M 0 0 Q 10.904 16.119 13.63 32.237" fill="none" stroke="#1F1F1F" stroke-width="5" stroke-linecap="round" stroke-linejoin="round"/></g>
    <g transform="matrix(1.471 0 0 1.471 0 0)"><path d="M 0 0 Q 18.605 13.078 23.257 26.156" fill="none" stroke="#1F1F1F" stroke-width="5" stroke-linecap="round" stroke-linejoin="round"/></g>
    <g transform="matrix(1.471 0 0 1.471 0 0)"><path d="M 7.212 7.84 L 8.625 9.778 L 13.035 5.078 Z" fill="none" stroke="#1F1F1F" stroke-width="2" stroke-linecap="round" stroke-linejoin="round"/></g>
    <g transform="matrix(1.471 0 0 1.471 0 0)"><path d="M 5.127 1.945 L 5.626 4.289 L 11.796 1.749 Z" fill="none" stroke="#1F1F1F" stroke-width="2" stroke-linecap="round" stroke-linejoin="round"/></g>
    <g transform="matrix(1.471 0 0 1.471 0 0)"><path d="M 5.626 -4.289 L 5.127 -1.945 L 11.742 -1.76 Z" fill="none" stroke="#1F1F1F" stroke-width="2" stroke-linecap="round" stroke-linejoin="round"/></g>
    <g transform="matrix(1.471 0 0 1.471 0 0)"><path d="M 8.625 -9.778 L 7.212 -7.84 L 12.923 -5.16 Z" fill="none" stroke="#1F1F1F" stroke-width="2" stroke-linecap="round" stroke-linejoin="round"/></g>
    <g transform="matrix(1.471 0 0 1.471 0 0)"><path d="M 11.473 9.663 A 15 15 0 1 1 11.473 -9.663 Q 2 0 11.473 9.663 Z" fill="#552C24"/></g>
    <g transform="matrix(1.471 0 0 1.471 0 0)"><path d="M 11.473 9.663 A 15 15 0 1 1 11.473 -9.663 Q 2 0 11.473 9.663 Z" fill="none" stroke="#45241D" stroke-width="5" stroke-linecap="round" stroke-linejoin="round"/></g>
    </g>
</svg>
